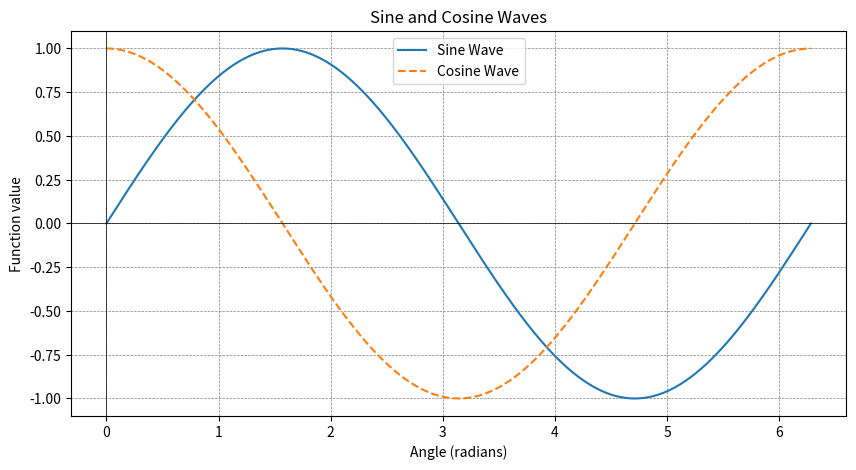

This figure's Python source:
import matplotlib.pyplot as plt
import numpy as np

# Generate an array of angles from 0 to 2*pi (360 degrees)
angles = np.linspace(0, 2 * np.pi, 400)

# Compute sine and cosine of these angles
sine_wave = np.sin(angles)
cosine_wave = np.cos(angles)

# Plotting sine and cosine waves
plt.figure(figsize=(10, 5))
plt.plot(angles, sine_wave, label='Sine Wave')
plt.plot(angles, cosine_wave, label='Cosine Wave', linestyle='--')

# Adding labels and legend
plt.xlabel('Angle (radians)')
plt.ylabel('Function value')
plt.title('Sine and Cosine Waves')
plt.axhline(0, color='black',linewidth=0.5)
plt.axvline(0, color='black',linewidth=0.5)
plt.grid(color = 'gray', linestyle = '--', linewidth = 0.5)
plt.legend()

plt.show()
